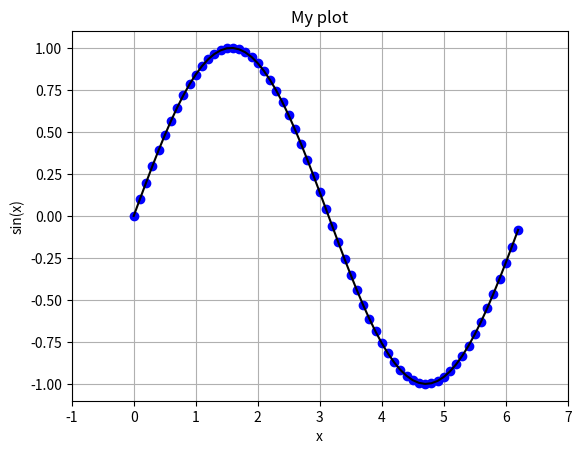

The matplotlib source for this figure:

import numpy as np
import matplotlib.pyplot as plt
import math

x = np.arange(0.0, 2*math.pi, 0.1)
y = np.sin(x)
plt.plot(x,y, 'bo', x,y,'k')
plt.xlabel('x')
plt.ylabel('sin(x)')
plt.title('My plot') 
plt.axis([-1.0, 7.0, -1.1, 1.1])
plt.grid(True)
plt.show()

